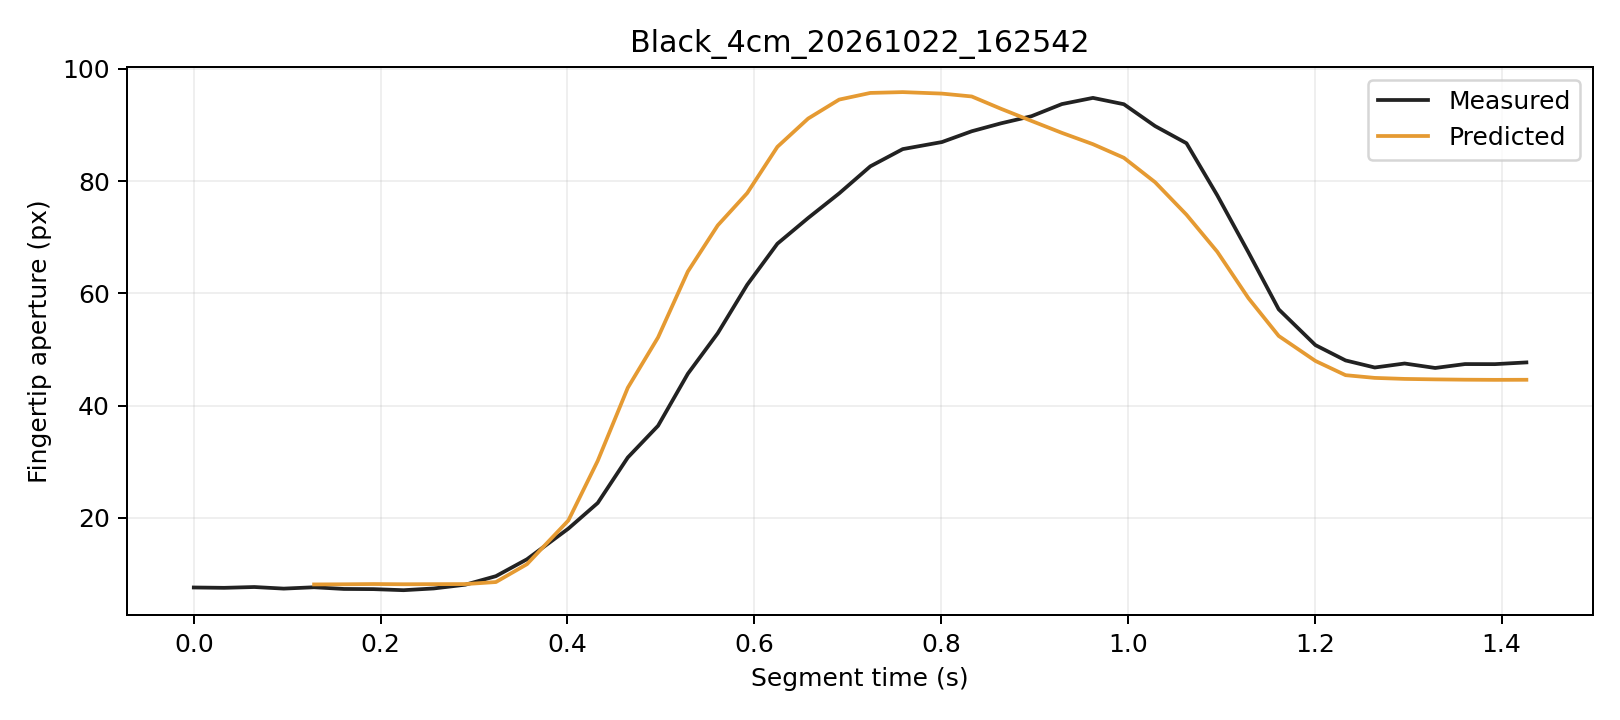

Source data for this figure (header and first rows):
trial, segment_frame, frame, time_s, distance_px, actual_aperture_px, predicted_window5_px, phase, status
Black_4cm_20261022_162542, 0, 4841, 0.0, 246.7, 7.612, , Initial, window_not_ready
Black_4cm_20261022_162542, 1, 4842, 0.03243, 246.7, 7.549, , Initial, window_not_ready
Black_4cm_20261022_162542, 2, 4843, 0.06477, 246.8, 7.695, , Initial, window_not_ready
Black_4cm_20261022_162542, 3, 4844, 0.09629, 246.9, 7.411, , Initial, window_not_ready
Black_4cm_20261022_162542, 4, 4845, 0.1288, 246.7, 7.653, 8.156, Initial, ready
Black_4cm_20261022_162542, 5, 4846, 0.1607, 246.7, 7.35, 8.183, Initial, ready
Black_4cm_20261022_162542, 6, 4847, 0.1924, 246.6, 7.318, 8.226, Initial, ready
Black_4cm_20261022_162542, 7, 4848, 0.2245, 246.7, 7.129, 8.189, Initial, ready
Black_4cm_20261022_162542, 8, 4849, 0.2569, 246.5, 7.439, 8.208, Initial, ready
Black_4cm_20261022_162542, 9, 4850, 0.2907, 246.6, 8.109, 8.218, Initial, ready
Black_4cm_20261022_162542, 10, 4851, 0.3234, 246, 9.628, 8.58, Initial, ready
Black_4cm_20261022_162542, 11, 4852, 0.3566, 243.7, 12.64, 11.76, Initial, ready
Black_4cm_20261022_162542, 12, 4853, 0.401, 240.3, 18.1, 19.56, Grasping, ready
Black_4cm_20261022_162542, 13, 4854, 0.4324, 236.6, 22.67, 30.17, Grasping, ready
Black_4cm_20261022_162542, 14, 4855, 0.4646, 230.5, 30.77, 43.18, Grasping, ready
Black_4cm_20261022_162542, 15, 4856, 0.497, 224.5, 36.42, 52.16, Grasping, ready
Black_4cm_20261022_162542, 16, 4857, 0.5289, 214.7, 45.68, 63.89, Grasping, ready
Black_4cm_20261022_162542, 17, 4858, 0.5609, 205.8, 52.9, 72.11, Grasping, ready
Black_4cm_20261022_162542, 18, 4859, 0.5924, 194.8, 61.54, 77.86, Grasping, ready
Black_4cm_20261022_162542, 19, 4860, 0.6247, 183.1, 68.85, 86.1, Grasping, ready
Black_4cm_20261022_162542, 20, 4861, 0.6576, 171.2, 73.42, 91.14, Grasping, ready
Black_4cm_20261022_162542, 21, 4862, 0.6908, 158.8, 77.81, 94.51, Grasping, ready
Black_4cm_20261022_162542, 22, 4863, 0.7242, 145.6, 82.62, 95.7, Grasping, ready
Black_4cm_20261022_162542, 23, 4864, 0.7589, 131.6, 85.69, 95.85, Grasping, ready
Black_4cm_20261022_162542, 24, 4865, 0.8009, 117.2, 86.96, 95.58, Grasping, ready
Black_4cm_20261022_162542, 25, 4866, 0.8328, 102.8, 88.87, 95.07, Grasping, ready
Black_4cm_20261022_162542, 26, 4867, 0.864, 88, 90.28, 92.88, Grasping, ready
Black_4cm_20261022_162542, 27, 4868, 0.8967, 74.17, 91.56, 90.72, Grasping, ready
Black_4cm_20261022_162542, 28, 4869, 0.9292, 60.86, 93.71, 88.59, Grasping, ready
Black_4cm_20261022_162542, 29, 4870, 0.9625, 48.92, 94.82, 86.57, Grasping, ready
Black_4cm_20261022_162542, 30, 4871, 0.9956, 37.85, 93.69, 84.15, Grasping, ready
Black_4cm_20261022_162542, 31, 4872, 1.029, 29.01, 89.8, 79.8, Grasping, ready
Black_4cm_20261022_162542, 32, 4873, 1.063, 20.89, 86.74, 74.01, Grasping, ready
Black_4cm_20261022_162542, 33, 4874, 1.096, 12.99, 77.47, 67.41, Grasping, ready
Black_4cm_20261022_162542, 34, 4875, 1.129, 6.807, 67.31, 59.15, Grasping, ready
Black_4cm_20261022_162542, 35, 4876, 1.161, 2.956, 57.16, 52.42, Grasping, ready
Black_4cm_20261022_162542, 36, 4877, 1.201, 2.007, 50.78, 47.96, Hold, ready
Black_4cm_20261022_162542, 37, 4878, 1.233, 0.589, 48.05, 45.43, Hold, ready
Black_4cm_20261022_162542, 38, 4879, 1.264, 0.3616, 46.79, 44.94, Hold, ready
Black_4cm_20261022_162542, 39, 4880, 1.296, 0.2279, 47.51, 44.76, Hold, ready
Black_4cm_20261022_162542, 40, 4881, 1.329, 0.3155, 46.71, 44.68, Hold, ready
Black_4cm_20261022_162542, 41, 4882, 1.361, 0.2025, 47.41, 44.62, Hold, ready
Black_4cm_20261022_162542, 42, 4883, 1.393, 0.4024, 47.39, 44.59, Hold, ready
Black_4cm_20261022_162542, 43, 4884, 1.426, 0.1777, 47.7, 44.61, Hold, ready
